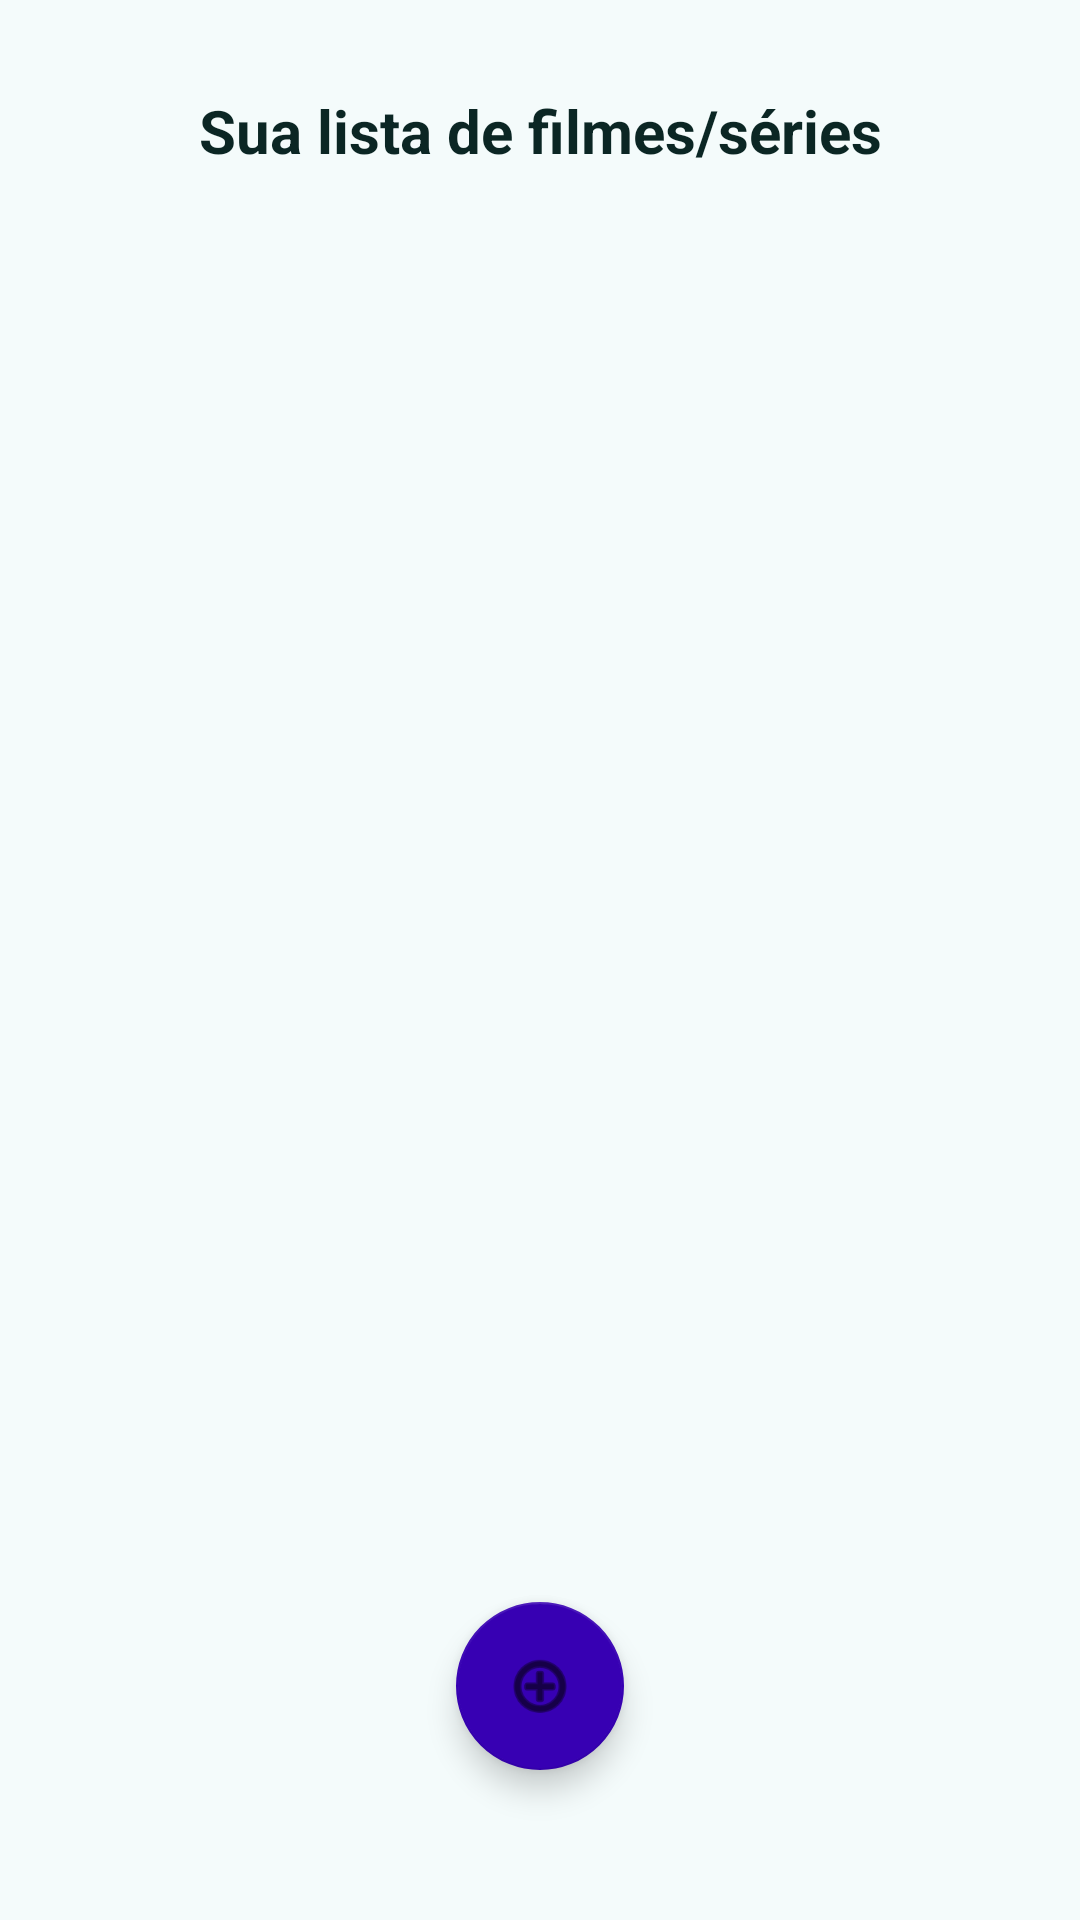

Here is an Android app screen rendered from its layout file. Give the layout XML and the strings, colors and styles it references.
<!-- AndroidManifest.xml: application theme Theme.GerenciadorDeStreamings -->
<!-- res/layout/activity_main.xml -->
<?xml version="1.0" encoding="utf-8"?>
<androidx.constraintlayout.widget.ConstraintLayout xmlns:android="http://schemas.android.com/apk/res/android"
    xmlns:app="http://schemas.android.com/apk/res-auto"
    xmlns:tools="http://schemas.android.com/tools"
    android:layout_width="match_parent"
    android:layout_height="match_parent"
    android:background="#F4FBFB"
    tools:context=".MainActivity">

    <com.google.android.material.floatingactionbutton.FloatingActionButton
        android:id="@+id/fabInserir"
        android:layout_width="wrap_content"
        android:layout_height="wrap_content"
        android:layout_marginBottom="50dp"
        android:clickable="true"
        android:tint="#F44336"
        app:backgroundTint="@color/purple_700"
        app:layout_constraintBottom_toBottomOf="parent"
        app:layout_constraintEnd_toEndOf="parent"
        app:layout_constraintStart_toStartOf="parent"
        app:srcCompat="@android:drawable/ic_menu_add" />

    <LinearLayout
        android:layout_width="match_parent"
        android:layout_height="match_parent"
        android:layout_marginStart="8dp"
        android:layout_marginEnd="8dp"
        android:layout_marginBottom="8dp"
        android:background="#F4FBFB"
        android:orientation="vertical"
        app:layout_constraintBottom_toBottomOf="parent"
        app:layout_constraintEnd_toEndOf="parent"
        app:layout_constraintStart_toStartOf="parent"
        app:layout_constraintTop_toTopOf="parent">

        <TextView
            android:id="@+id/textTituloListaProdutos"
            android:layout_width="match_parent"
            android:layout_height="wrap_content"
            android:layout_marginTop="30sp"
            android:text="Sua lista de filmes/séries"
            android:textAlignment="center"
            android:textColor="#0B2624"
            android:textSize="20dp"
            android:textStyle="bold" />

        <ListView
            android:id="@+id/lvProdutos"
            android:layout_width="match_parent"
            android:layout_height="550dp"
            android:headerDividersEnabled="true" />
    </LinearLayout>

</androidx.constraintlayout.widget.ConstraintLayout>
<!-- resources referenced by this layout -->
<resources>
  <color name="purple_700">#FF3700B3</color>
  <style name="Theme.GerenciadorDeStreamings" parent="Theme.MaterialComponents.DayNight.DarkActionBar">
          
          <item name="colorPrimary">@color/purple_500</item>
          <item name="colorPrimaryVariant">@color/purple_700</item>
          <item name="colorOnPrimary">@color/white</item>
          
          <item name="colorSecondary">@color/teal_200</item>
          <item name="colorSecondaryVariant">@color/teal_700</item>
          <item name="colorOnSecondary">@color/black</item>
          
          <item name="android:statusBarColor">?attr/colorPrimaryVariant</item>
          
      </style>
  <color name="purple_500">#FF6200EE</color>
  <color name="white">#FFFFFFFF</color>
  <color name="teal_200">#FF03DAC5</color>
  <color name="teal_700">#FF018786</color>
  <color name="black">#FF000000</color>
</resources>
